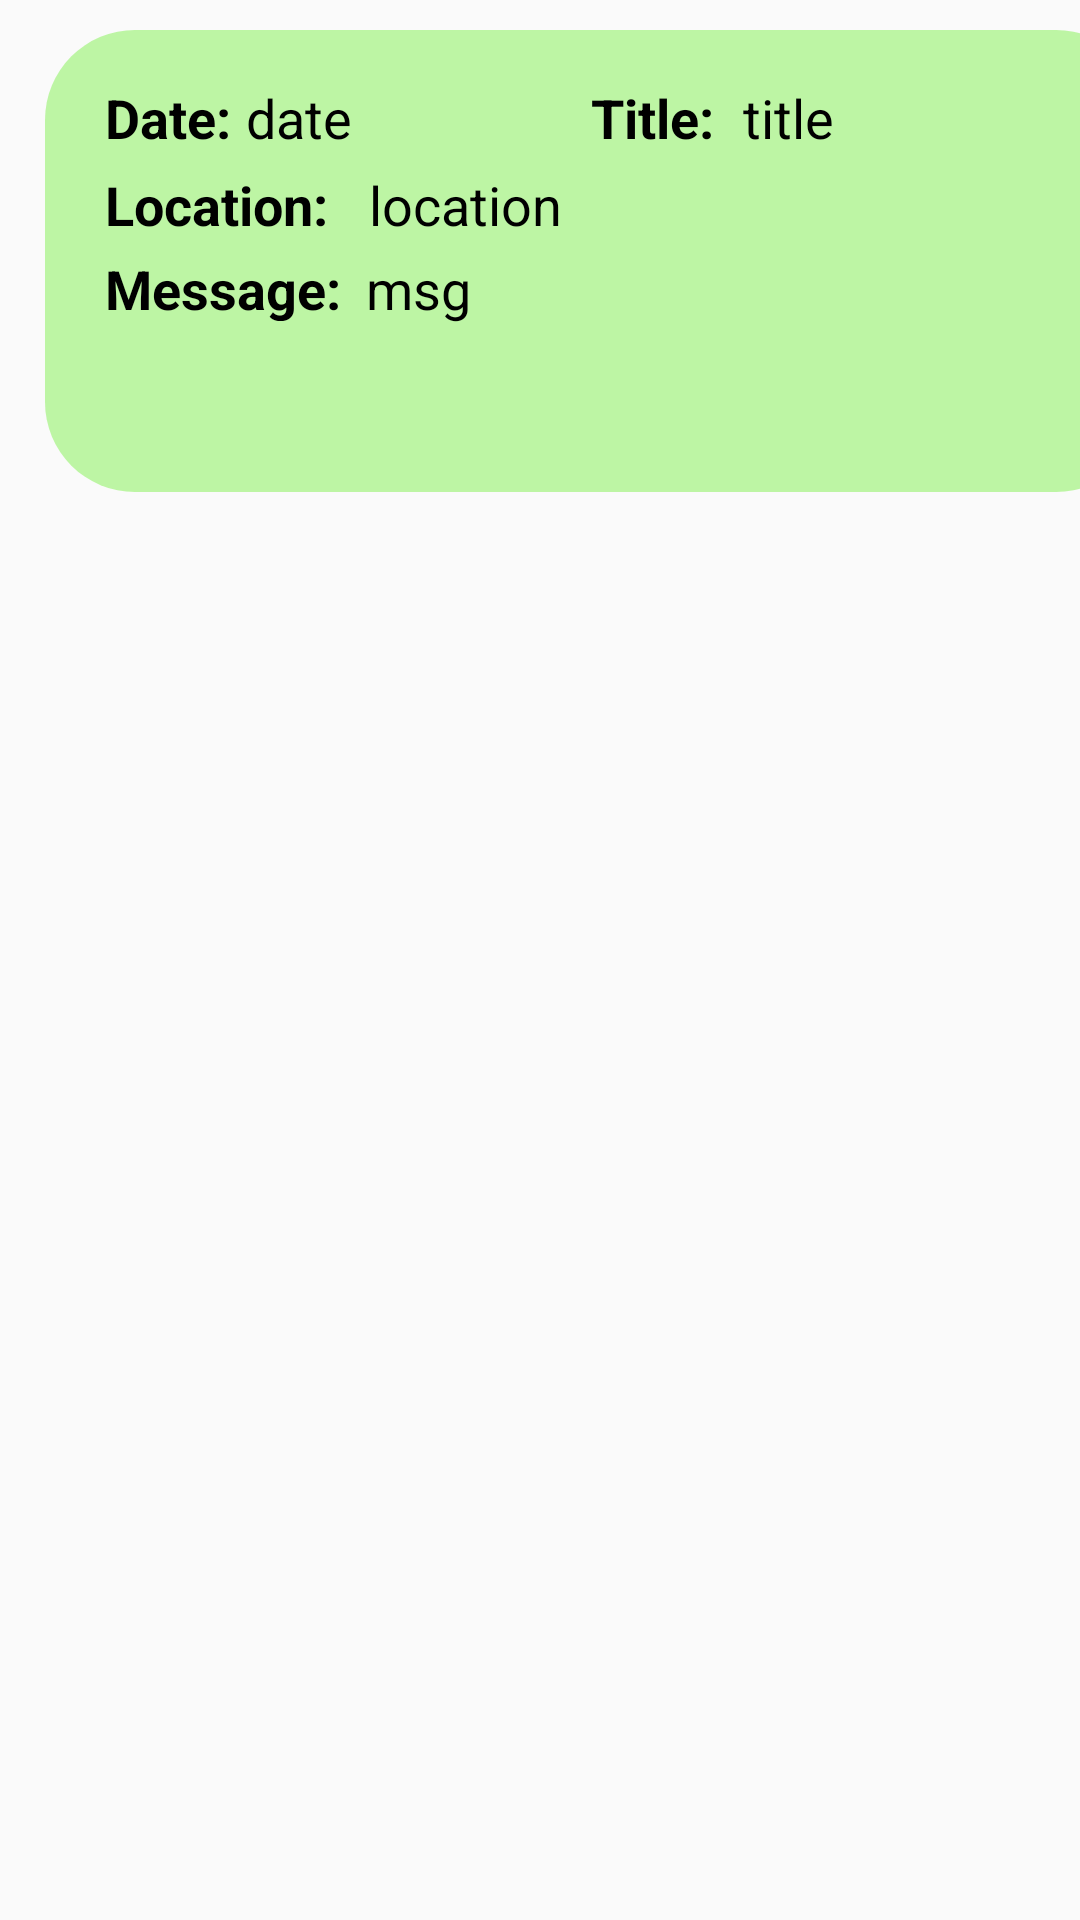

Write the Android layout XML for this screen, with the resource values it uses.
<!-- AndroidManifest.xml: application theme AppTheme.NoActionBar -->
<!-- res/layout/notification_list.xml -->
<?xml version="1.0" encoding="utf-8"?>
<androidx.constraintlayout.widget.ConstraintLayout
    xmlns:android="http://schemas.android.com/apk/res/android"
    xmlns:app="http://schemas.android.com/apk/res-auto"
    xmlns:tools="http://schemas.android.com/tools"
    android:layout_width="match_parent"
    android:layout_height="match_parent">

    <androidx.constraintlayout.widget.ConstraintLayout
        android:id="@+id/clientListBackground"
        android:layout_width="367dp"
        android:layout_height="154dp"
        android:layout_marginStart="15dp"
        android:layout_marginLeft="15dp"
        android:layout_marginTop="10dp"
        android:layout_marginEnd="15dp"
        android:layout_marginRight="15dp"
        android:background="@drawable/loginpageroundstyle"
        android:orientation="horizontal"
        android:padding="15dp"
        android:radius="100dp"
        app:layout_constraintEnd_toEndOf="parent"
        app:layout_constraintHorizontal_bias="0.0"
        app:layout_constraintStart_toStartOf="parent"
        app:layout_constraintTop_toTopOf="parent">

        <TextView
            android:id="@+id/msg"
            android:layout_width="244dp"
            android:layout_height="67dp"
            android:layout_marginStart="1dp"
            android:layout_marginLeft="1dp"
            android:layout_marginEnd="2dp"
            android:layout_marginRight="2dp"
            android:gravity="left"
            android:text="msg"
            android:textColor="@color/black"
            android:textSize="18sp"
            app:layout_constraintEnd_toEndOf="parent"
            app:layout_constraintStart_toEndOf="@+id/messageTitle"
            app:layout_constraintTop_toTopOf="@+id/messageTitle" />

        <TextView
            android:id="@+id/dateTitle"
            android:layout_width="103dp"
            android:layout_height="22dp"
            android:layout_marginStart="1dp"
            android:layout_marginLeft="1dp"
            android:layout_marginTop="2dp"
            android:text="date"
            android:textColor="@color/black"
            android:textSize="18sp"
            app:layout_constraintStart_toEndOf="@+id/dateTitle3"
            app:layout_constraintTop_toTopOf="parent" />

        <TextView
            android:id="@+id/dateTitle3"
            android:layout_width="46dp"
            android:layout_height="24dp"
            android:layout_marginStart="5dp"
            android:layout_marginLeft="5dp"
            android:layout_marginTop="2dp"
            android:text="Date:"
            android:textColor="@color/black"
            android:textSize="18sp"
            android:textStyle="bold"
            app:layout_constraintStart_toStartOf="parent"
            app:layout_constraintTop_toTopOf="parent" />

        <TextView
            android:id="@+id/locationTitle"
            android:layout_width="244dp"
            android:layout_height="25dp"
            android:layout_marginStart="1dp"
            android:layout_marginLeft="1dp"
            android:text="location"
            android:textColor="@color/black"
            android:textSize="18sp"
            app:layout_constraintStart_toEndOf="@+id/locationTitle2"
            app:layout_constraintTop_toTopOf="@+id/locationTitle2" />

        <TextView
            android:id="@+id/locationTitle2"
            android:layout_width="87dp"
            android:layout_height="23dp"
            android:layout_marginStart="5dp"
            android:layout_marginLeft="5dp"
            android:layout_marginTop="5dp"
            android:text="Location: "
            android:textColor="@color/black"
            android:textSize="18sp"
            android:textStyle="bold"
            app:layout_constraintStart_toStartOf="parent"
            app:layout_constraintTop_toBottomOf="@+id/dateTitle3" />

        <TextView
            android:id="@+id/messageTitle"
            android:layout_width="87dp"
            android:layout_height="23dp"
            android:layout_marginStart="5dp"
            android:layout_marginLeft="5dp"
            android:layout_marginTop="5dp"
            android:text="Message:"
            android:textColor="@color/black"
            android:textSize="18sp"
            android:textStyle="bold"
            app:layout_constraintStart_toStartOf="parent"
            app:layout_constraintTop_toBottomOf="@+id/locationTitle2" />

        <TextView
            android:id="@+id/titleText"
            android:layout_width="110dp"
            android:layout_height="29dp"
            android:layout_marginStart="1dp"
            android:layout_marginLeft="1dp"
            android:layout_marginTop="2dp"
            android:layout_marginEnd="5dp"
            android:layout_marginRight="5dp"
            android:gravity="left"
            android:text="title"
            android:textColor="@color/black"
            android:textSize="18sp"
            app:layout_constraintEnd_toEndOf="parent"
            app:layout_constraintStart_toEndOf="@+id/titleText2"
            app:layout_constraintTop_toTopOf="parent" />

        <TextView
            android:id="@+id/titleText2"
            android:layout_width="45dp"
            android:layout_height="28dp"
            android:layout_marginStart="12dp"
            android:layout_marginLeft="12dp"
            android:layout_marginTop="2dp"
            android:gravity="left"
            android:text="Title: "
            android:textColor="@color/black"
            android:textSize="18sp"
            android:textStyle="bold"
            app:layout_constraintStart_toEndOf="@+id/dateTitle"
            app:layout_constraintTop_toTopOf="parent" />

    </androidx.constraintlayout.widget.ConstraintLayout>

</androidx.constraintlayout.widget.ConstraintLayout>
<!-- resources referenced by this layout -->
<resources>
  <color name="black">#FF000000</color>
  <!-- drawable loginpageroundstyle (drawable) -->
  <?xml version="1.0" encoding="utf-8"?>
  <shape xmlns:android="http://schemas.android.com/apk/res/android">
      <corners android:radius = "30dp"/>
      <solid
          android:color="#6661ED24"
          android:alpha = "0.3"
          />
  
  </shape>
  <style name="AppTheme.NoActionBar" parent="Theme.AppCompat.Light.DarkActionBar">
          <item name="windowActionBar">false</item>
          <item name="windowNoTitle">true</item>
          <item name="android:windowFullscreen">true</item>
      </style>
</resources>
